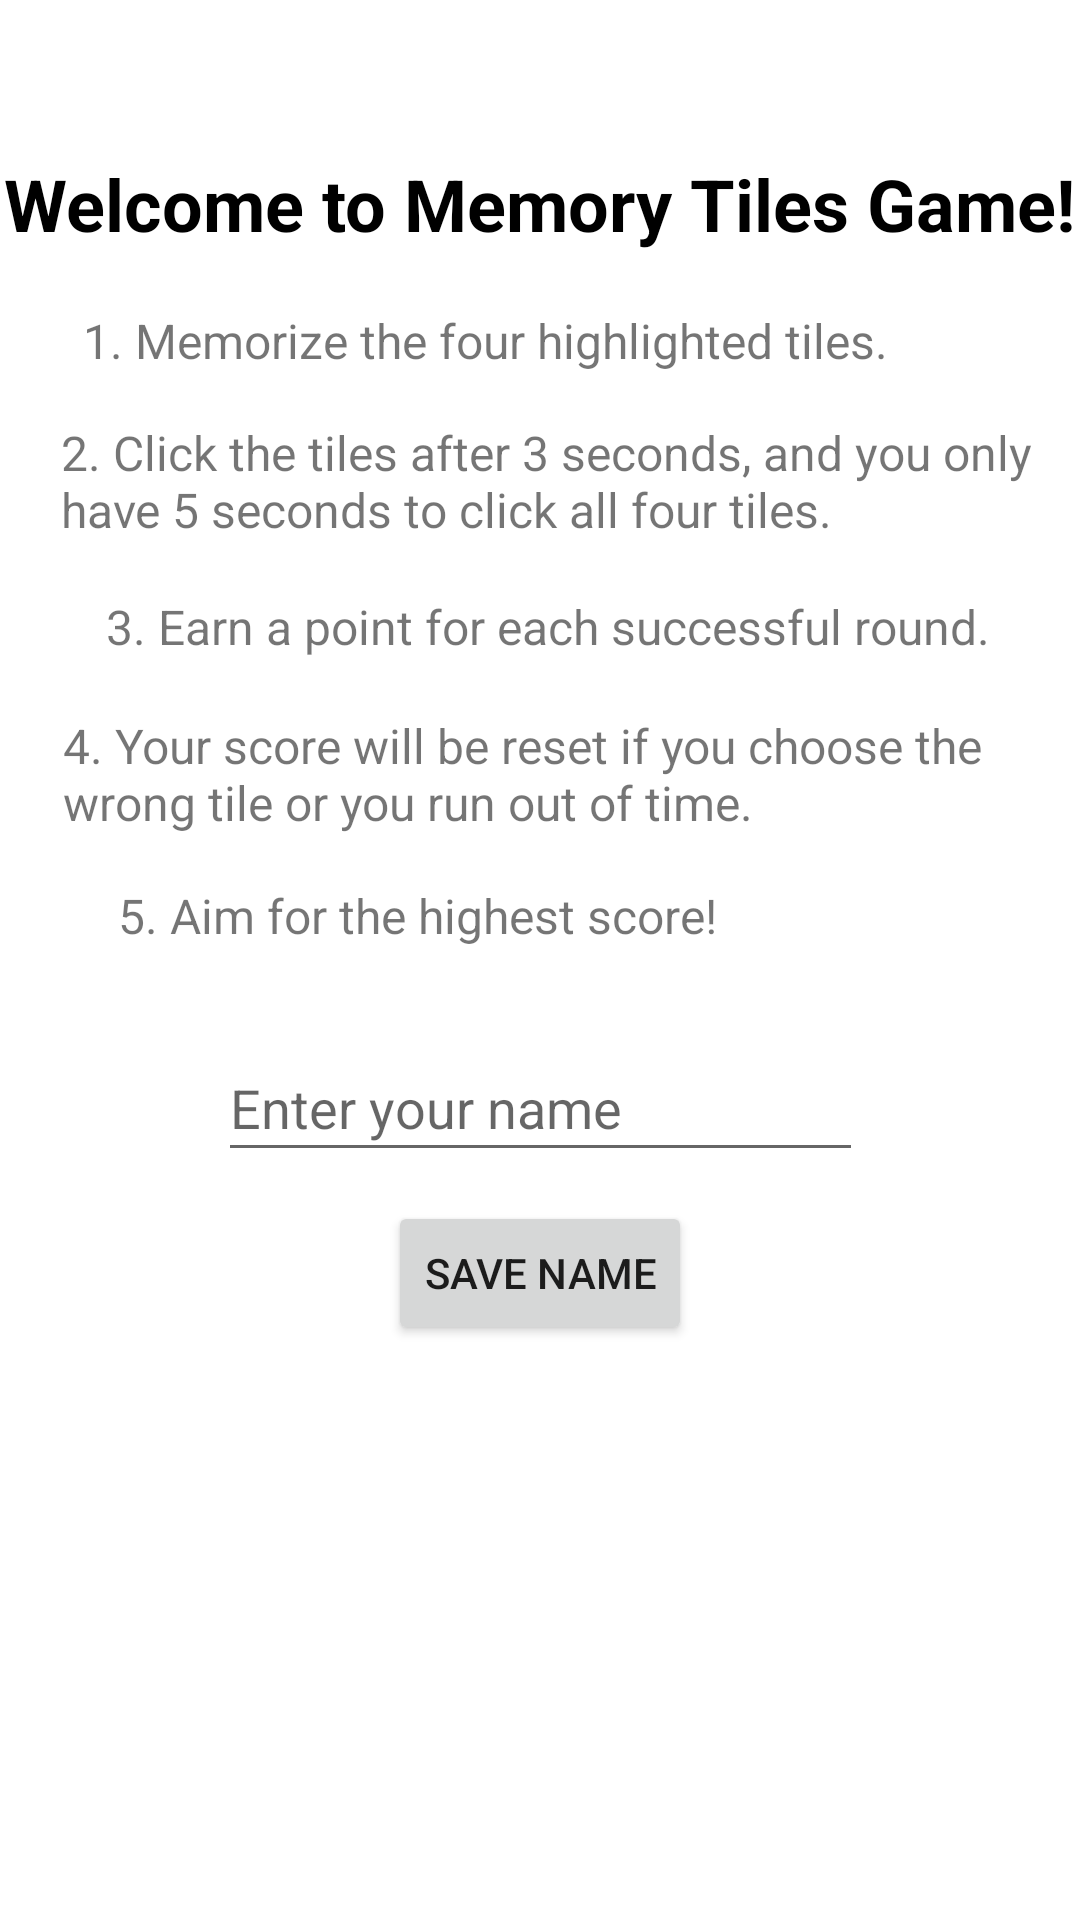

The Android layout XML behind this screen, and the referenced resources:
<!-- AndroidManifest.xml: application theme Theme.Assignment3 -->
<!-- res/layout/fragment_welcome.xml -->
<?xml version="1.0" encoding="utf-8"?>
<androidx.constraintlayout.widget.ConstraintLayout xmlns:android="http://schemas.android.com/apk/res/android"
    xmlns:app="http://schemas.android.com/apk/res-auto"
    xmlns:tools="http://schemas.android.com/tools"
    android:layout_width="match_parent"
    android:layout_height="match_parent"
    tools:context=".View.WelcomeFragment">

    <TextView
        android:id="@+id/welcomeMsg"
        android:layout_width="wrap_content"
        android:layout_height="wrap_content"
        android:text="Welcome to Memory Tiles Game!"
        android:textColor="@color/black"
        android:textSize="24sp"
        android:textStyle="bold"
        app:layout_constraintBottom_toBottomOf="parent"
        app:layout_constraintEnd_toEndOf="parent"
        app:layout_constraintHorizontal_bias="0.49"
        app:layout_constraintStart_toStartOf="parent"
        app:layout_constraintTop_toTopOf="parent"
        app:layout_constraintVertical_bias="0.085" />

    <TextView
        android:id="@+id/ruleOne"
        android:layout_width="wrap_content"
        android:layout_height="wrap_content"
        android:text="1. Memorize the four highlighted tiles."
        android:textSize="16sp"
        app:layout_constraintBottom_toBottomOf="parent"
        app:layout_constraintEnd_toEndOf="parent"
        app:layout_constraintHorizontal_bias="0.3"
        app:layout_constraintStart_toStartOf="parent"
        app:layout_constraintTop_toTopOf="parent"
        app:layout_constraintVertical_bias="0.166" />

    <TextView
        android:id="@+id/ruleTwo"
        android:layout_width="352dp"
        android:layout_height="41dp"
        android:layout_marginStart="30dp"
        android:text="2. Click the tiles after 3 seconds, and you only have 5 seconds to click all four tiles."
        android:textSize="16sp"
        app:layout_constraintBottom_toBottomOf="parent"
        app:layout_constraintEnd_toEndOf="parent"
        app:layout_constraintHorizontal_bias="0.448"
        app:layout_constraintStart_toStartOf="parent"
        app:layout_constraintTop_toTopOf="parent"
        app:layout_constraintVertical_bias="0.234" />

    <TextView
        android:id="@+id/ruleThree"
        android:layout_width="wrap_content"
        android:layout_height="wrap_content"
        android:layout_marginStart="30dp"
        android:text="3. Earn a point for each successful round."
        android:textSize="16sp"
        app:layout_constraintBottom_toBottomOf="parent"
        app:layout_constraintEnd_toEndOf="parent"
        app:layout_constraintHorizontal_bias="0.149"
        app:layout_constraintStart_toStartOf="parent"
        app:layout_constraintTop_toTopOf="parent"
        app:layout_constraintVertical_bias="0.32" />

    <TextView
        android:id="@+id/ruleFour"
        android:layout_width="351dp"
        android:layout_height="40dp"
        android:layout_marginStart="30dp"
        android:text="4. Your score will be reset if you choose the wrong tile or you run out of time."
        android:textSize="16sp"
        app:layout_constraintBottom_toBottomOf="parent"
        app:layout_constraintEnd_toEndOf="parent"
        app:layout_constraintHorizontal_bias="0.433"
        app:layout_constraintStart_toStartOf="parent"
        app:layout_constraintTop_toTopOf="parent"
        app:layout_constraintVertical_bias="0.396" />

    <TextView
        android:id="@+id/ruleFive"
        android:layout_width="wrap_content"
        android:layout_height="wrap_content"
        android:layout_marginStart="30dp"
        android:text="5. Aim for the highest score!"
        android:textSize="16sp"
        app:layout_constraintBottom_toBottomOf="parent"
        app:layout_constraintEnd_toEndOf="parent"
        app:layout_constraintHorizontal_bias="0.071"
        app:layout_constraintStart_toStartOf="parent"
        app:layout_constraintTop_toTopOf="parent"
        app:layout_constraintVertical_bias="0.476" />

    <androidx.constraintlayout.widget.Barrier
        android:id="@+id/barrier"
        android:layout_width="wrap_content"
        android:layout_height="wrap_content"
        app:barrierDirection="top" />

    <EditText
        android:id="@+id/userNameInput"
        android:layout_width="215dp"
        android:layout_height="46dp"
        android:ems="10"
        android:hint="Enter your name"
        android:inputType="text"
        app:layout_constraintBottom_toBottomOf="parent"
        app:layout_constraintEnd_toEndOf="parent"
        app:layout_constraintHorizontal_bias="0.502"
        app:layout_constraintStart_toStartOf="parent"
        app:layout_constraintTop_toTopOf="parent"
        app:layout_constraintVertical_bias="0.58"
        />

    <Button
        android:id="@+id/saveNameButton"
        android:layout_width="wrap_content"
        android:layout_height="wrap_content"
        android:text="Save Name"
        app:layout_constraintBottom_toBottomOf="parent"
        app:layout_constraintEnd_toEndOf="parent"
        app:layout_constraintStart_toStartOf="parent"
        app:layout_constraintTop_toTopOf="parent"
        app:layout_constraintVertical_bias="0.676" />

</androidx.constraintlayout.widget.ConstraintLayout>
<!-- resources referenced by this layout -->
<resources>
  <color name="black">#FF000000</color>
  <style name="Theme.Assignment3" parent="Base.Theme.Assignment3" />
  <style name="Base.Theme.Assignment3" parent="Theme.MaterialComponents.DayNight.DarkActionBar">
          
          
      </style>
</resources>
